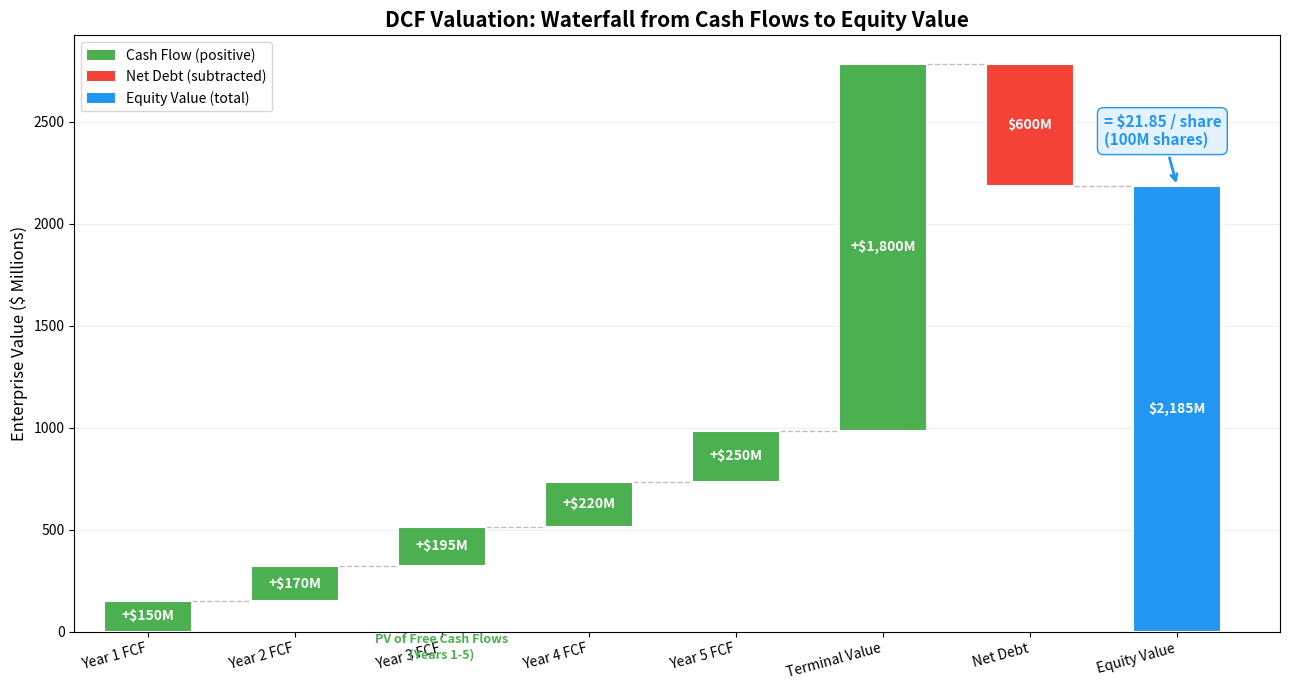

Reproduce this figure in Python. (Note: this script raises an exception after producing the figure.)
"""
Week 21 - DCF Model Waterfall Chart
=====================================
Waterfall chart showing DCF components:
  Year 1-5 cash flows, terminal value, minus debt, equals equity value per share.
Output: week21_dcf_model.png
"""

import numpy as np
import matplotlib.pyplot as plt
import os

# ---------------------------------------------------------------------------
# 1. Define DCF components (in $ millions, except per-share)
# ---------------------------------------------------------------------------
components = {
    'Year 1 FCF':       150,
    'Year 2 FCF':       170,
    'Year 3 FCF':       195,
    'Year 4 FCF':       220,
    'Year 5 FCF':       250,
    'Terminal Value':    1800,
    'Net Debt':         -600,   # subtracted (negative)
}

shares_outstanding = 100  # millions

# ---------------------------------------------------------------------------
# 2. Compute waterfall positions
# ---------------------------------------------------------------------------
labels = list(components.keys()) + ['Equity Value']
values = list(components.values())

# Running totals for waterfall
running = []
cumulative = 0
bottoms = []

for v in values:
    if v >= 0:
        bottoms.append(cumulative)
        cumulative += v
    else:
        cumulative += v
        bottoms.append(cumulative)
    running.append(cumulative)

# Final total bar
equity_value = cumulative
labels_full = labels
values_full = values + [equity_value]
bottoms_full = bottoms + [0]  # total bar starts from 0

# Colours: positive = green, negative = red, total = blue
colors = []
for v in values:
    colors.append('#4CAF50' if v >= 0 else '#F44336')
colors.append('#2196F3')  # total bar

# ---------------------------------------------------------------------------
# 3. Plot
# ---------------------------------------------------------------------------
fig, ax = plt.subplots(figsize=(13, 7))

x = np.arange(len(labels_full))
bar_width = 0.6

# Draw bars
bars = ax.bar(x, [abs(v) for v in values_full], bar_width,
              bottom=bottoms_full, color=colors, edgecolor='white',
              linewidth=1.5, zorder=3)

# Connector lines between bars (except before total)
for i in range(len(values)):
    if i < len(values) - 1:
        ax.plot([x[i] + bar_width / 2, x[i + 1] - bar_width / 2],
                [running[i], running[i]],
                color='gray', linewidth=1, linestyle='--', alpha=0.5)
    elif i == len(values) - 1:
        # Connect last component to total
        ax.plot([x[i] + bar_width / 2, x[i + 1] - bar_width / 2],
                [running[i], running[i]],
                color='gray', linewidth=1, linestyle='--', alpha=0.5)

# Value labels on bars
for i, (v, b) in enumerate(zip(values_full, bottoms_full)):
    y_pos = b + abs(v) / 2
    prefix = '+' if v > 0 and i < len(values) else ''
    if i == len(values):  # total
        prefix = ''
    label_text = f'{prefix}${abs(v):,.0f}M'
    ax.text(i, y_pos, label_text, ha='center', va='center',
            fontsize=10, fontweight='bold', color='white')

# Per-share value annotation on the total bar
per_share = equity_value / shares_outstanding
ax.annotate(f'= ${per_share:.2f} / share\n({shares_outstanding}M shares)',
            xy=(len(labels_full) - 1, equity_value),
            xytext=(len(labels_full) - 1.5, equity_value + 200),
            fontsize=11, fontweight='bold', color='#2196F3',
            arrowprops=dict(arrowstyle='->', color='#2196F3', lw=2),
            bbox=dict(boxstyle='round,pad=0.4', facecolor='#E3F2FD',
                      edgecolor='#2196F3'))

# Annotations for sections
# PV of Cash Flows bracket
ax.annotate('', xy=(0, -80), xytext=(4, -80),
            arrowprops=dict(arrowstyle='<->', color='#4CAF50', lw=1.5))
ax.text(2, -130, 'PV of Free Cash Flows\n(Years 1-5)',
        ha='center', fontsize=9, color='#4CAF50', fontweight='bold')

ax.set_xticks(x)
ax.set_xticklabels(labels_full, fontsize=10, rotation=15, ha='right')
ax.set_ylabel('Enterprise Value ($ Millions)', fontsize=12)
ax.set_title('DCF Valuation: Waterfall from Cash Flows to Equity Value',
             fontsize=15, fontweight='bold')
ax.grid(True, axis='y', alpha=0.2)
ax.set_xlim(-0.5, len(labels_full) - 0.3)

# Add a legend
from matplotlib.patches import Patch
legend_elements = [
    Patch(facecolor='#4CAF50', label='Cash Flow (positive)'),
    Patch(facecolor='#F44336', label='Net Debt (subtracted)'),
    Patch(facecolor='#2196F3', label='Equity Value (total)'),
]
ax.legend(handles=legend_elements, loc='upper left', fontsize=10)

plt.tight_layout()

# ---------------------------------------------------------------------------
# 4. Save
# ---------------------------------------------------------------------------
output_path = os.path.join(os.path.dirname(__file__),
                           'week21_dcf_model.png')
plt.savefig(output_path, dpi=150, bbox_inches='tight')
plt.close()
print(f"Saved: {output_path}")
